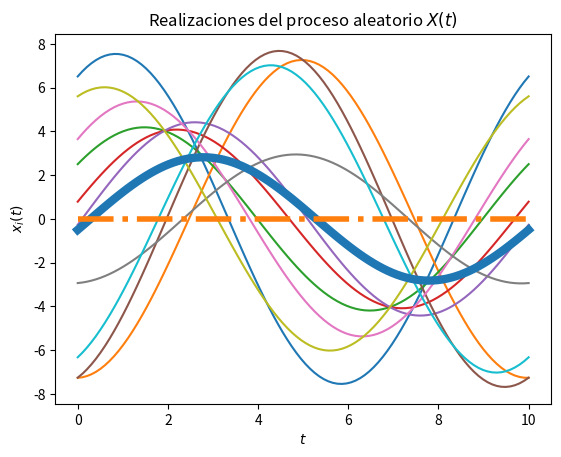
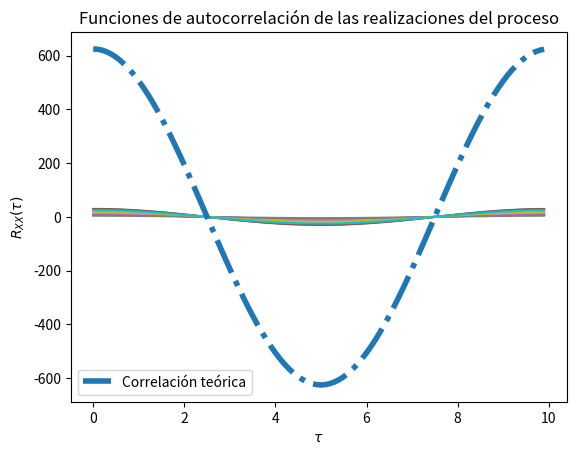

These figures' Python source, in order:
# -*- coding: utf-8 -*-


# Solución del Laboratorio 4
# [redacted]
# [redacted]
# Grupo 02

# Los parámetros T, t_final y N son elegidos arbitrariamente

import numpy as np
from scipy import stats
import matplotlib.pyplot as plt

# Variables aleatorias A y Z
vaA = stats.norm(0, np.sqrt(25))
vaZ = stats.uniform(0, np.sqrt(25))
WO = np.pi/5


# Creación del vector de tiempo
T = 100			# número de elementos
t_final = 10	# tiempo en segundos
t = np.linspace(0, t_final, T)

# Inicialización del proceso aleatorio X(t) con N realizaciones
N = 10
X_t = np.empty((N, len(t)))	# N funciones del tiempo x(t) con T puntos

# Creación de las muestras del proceso x(t) (A y Z independientes)
for i in range(N):
	A = vaA.rvs()
	Z = vaZ.rvs()
	x_t = A * np.cos(WO*t)+Z*np.sin(WO*t)
	X_t[i,:] = x_t
	plt.plot(t, x_t)

# Promedio de las N realizaciones en cada instante (cada punto en t)
P = [np.mean(X_t[:,i]) for i in range(len(t))]
plt.plot(t, P, lw=6)

# Graficar el resultado teórico del valor esperado
E = 0*t
plt.plot(t, E, '-.', lw=4)

# Mostrar las realizaciones, y su promedio calculado y teórico
plt.title('Realizaciones del proceso aleatorio $X(t)$')
plt.xlabel('$t$')
plt.ylabel('$x_i(t)$')
plt.show()

# T valores de desplazamiento tau
desplazamiento = np.arange(T)
taus = desplazamiento/t_final

# Inicialización de matriz de valores de correlación para las N funciones
corr = np.empty((N, len(desplazamiento)))

# Nueva figura para la autocorrelación
plt.figure()

# Cálculo de correlación para cada valor de tau
for n in range(N):
	for i, tau in enumerate(desplazamiento):
		corr[n, i] = np.correlate(X_t[n,:], np.roll(X_t[n,:], tau))/T
	plt.plot(taus, corr[n,:])

# Valor teórico de correlación
Rxx = (25*25) * np.cos(WO*taus)

# Gráficas de correlación para cada realización y la
plt.plot(taus, Rxx, '-.', lw=4, label='Correlación teórica')
plt.title('Funciones de autocorrelación de las realizaciones del proceso')
plt.xlabel(r'$\tau$')
plt.ylabel(r'$R_{XX}(\tau)$')
plt.legend()
plt.show()